Image classification data set "dataset" (CamisaoLucas/classification_model on GitHub). Class labels (4): bioclastic grainstone, mudstone, oolite, wackestone.

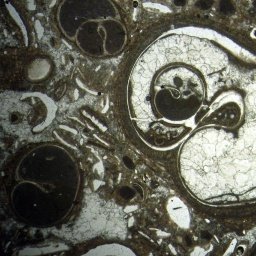
Label: wackestone

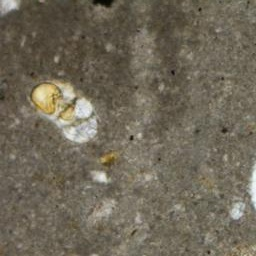
Label: mudstone

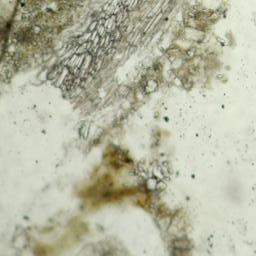
Label: bioclastic grainstone

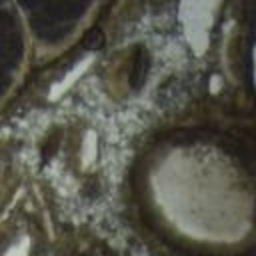
Label: wackestone

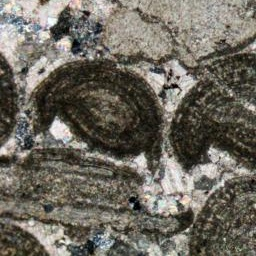
Label: oolite

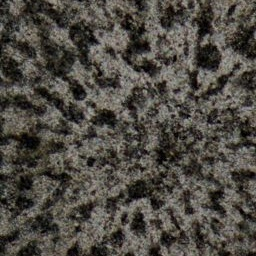
Label: oolite
